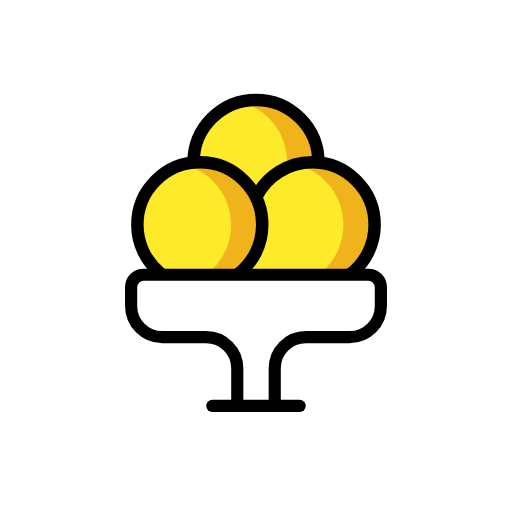
t = 0.00 s
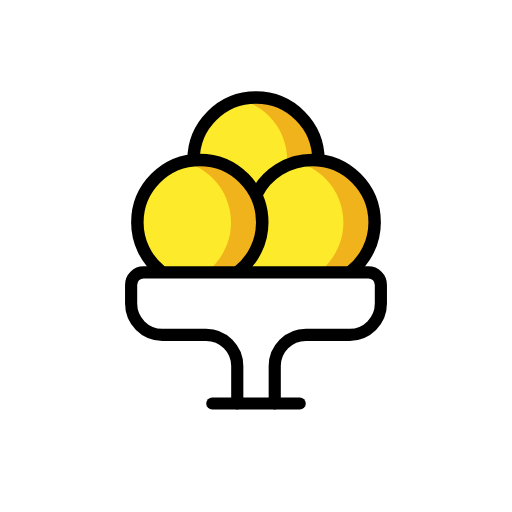
t = 0.48 s
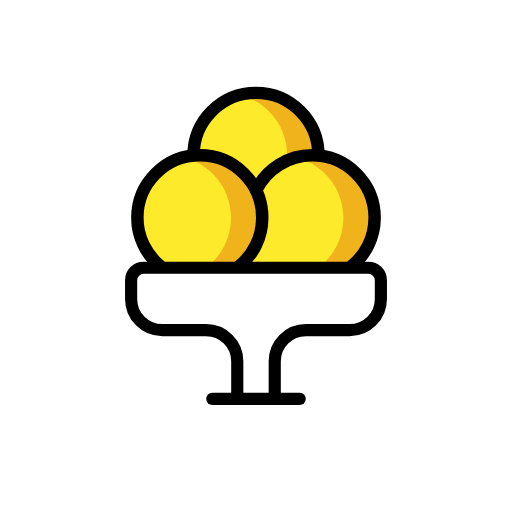
t = 1.43 s
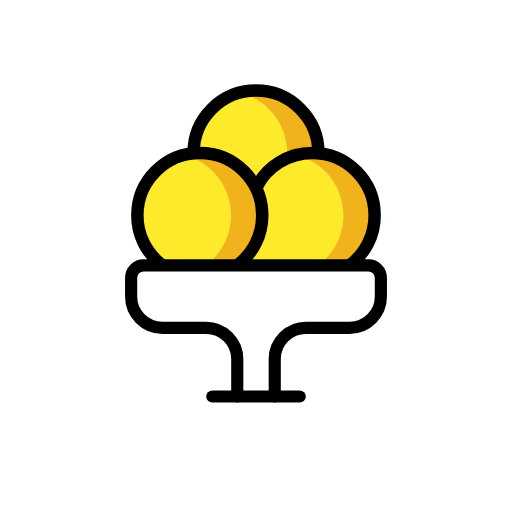
t = 1.90 s
t = 2.38 s: frame unchanged from t = 1.43 s, image omitted
t = 3.33 s: frame unchanged from t = 0.48 s, image omitted

The animated SVG that drew these frames (rendered in a browser with its animation timeline set to each time). Animation: 1 SMIL element (animateTransform=1); one cycle of 3.80 s, repeats indefinitely.

<?xml version='1.0' encoding='utf-8'?>
<svg xmlns="http://www.w3.org/2000/svg" id="emoji" viewBox="-5 -5 82 82" version="1.1" width="200" height="200" role="img">
  <title>OpenMoji: ice cream</title><g><g id="color">
    <ellipse cx="35.9995" cy="21.0014" rx="9.9997" ry="10.0004" transform="matrix(0.7071 -0.7071 0.7071 0.7071 -4.3062 31.6067)" fill="#FCEA2B" />
    <path fill="#F1B31C" d="M43.0703,13.9375c-2.5937-2.5937-6.2578-3.4551-9.5713-2.6016c1.6748,0.4317,3.2608,1.2911,4.5713,2.6016 c3.9063,3.9063,3.9063,10.2378,0.001,14.1421c-1.3106,1.311-2.8975,2.1724-4.5713,2.602c3.3135,0.8536,6.9766-0.0078,9.5713-2.602 C46.9766,24.1753,46.9766,17.8438,43.0703,13.9375z" />
    <path fill="#FCEA2B" d="M52.0703,23.9297c3.9063,3.9043,3.9063,10.2363,0.001,14.1426C48.166,41.9766,39.9053,44.9043,36,41 c-3.9053-3.9062-1.9766-13.166,1.9287-17.0713S48.166,20.0234,52.0703,23.9297z" />
    <path fill="#F1B31C" d="M52.0703,23.9375c-2.5937-2.5937-6.2578-3.4551-9.5713-2.6016c1.6748,0.4317,3.2608,1.2911,4.5713,2.6016 c3.9063,3.9063,3.9063,10.2383,0.001,14.1426c-1.3106,1.3105-2.8975,2.1719-4.5713,2.6015 c3.3135,0.8536,6.9766-0.0078,9.5713-2.6015C55.9766,34.1758,55.9766,27.8438,52.0703,23.9375z" />
    <ellipse cx="26.9992" cy="31.0022" rx="9.9999" ry="10.0006" transform="matrix(0.7071 -0.7071 0.7071 0.7071 -14.014 28.1716)" fill="#FCEA2B" />
    <path fill="#F1B31C" d="M34.0703,23.9375c-2.5937-2.5937-6.2578-3.4551-9.5713-2.6016c1.6748,0.4317,3.2608,1.2911,4.5713,2.6016 c3.9063,3.9063,3.9063,10.2383,0.001,14.1426c-1.3106,1.3105-2.8975,2.1719-4.5713,2.6015 c3.3135,0.8536,6.9766-0.0078,9.5713-2.6015C37.9766,34.1758,37.9766,27.8438,34.0703,23.9375z" />
    <path fill="#FFFFFF" d="M33,60v-6c0-2.7617-2.2393-5-5-5h-4h-3c-2.7607,0-5-2.2383-5-5v-3c0-1.1045,0.8955-2,2-2h36 c1.1045,0,2,0.8955,2,2v3c0,2.7617-2.2393,5-5,5h-3h-4c-2.7607,0-5,2.2383-5,5v6" />
  </g>
  <g id="hair" />
  <g id="skin" />
  <g id="skin-shadow" />
  <g id="line">
    <path fill="none" stroke="#000000" stroke-linecap="round" stroke-linejoin="round" stroke-miterlimit="10" stroke-width="2" d="M26,21c0-5.5228,4.4772-10,10-10s10,4.4772,10,10" />
    <path fill="none" stroke="#000000" stroke-linecap="round" stroke-linejoin="round" stroke-miterlimit="10" stroke-width="2" d="M36.0657,26.5031C37.7119,23.2387,41.0947,21,45,21c5.5225,0,10,4.4766,10,10c0,3.1787-1.4829,6.0107-3.7946,7.8423" />
    <path fill="none" stroke="#000000" stroke-linecap="round" stroke-linejoin="round" stroke-miterlimit="10" stroke-width="2" d="M20.6391,38.7165C18.4166,36.8823,17,34.1066,17,31c0-5.5228,4.4772-10,10-10s10,4.4772,10,10 c0,3.1784-1.4828,6.0105-3.7945,7.8421" />
    <path fill="none" stroke="#000000" stroke-linecap="round" stroke-linejoin="round" stroke-miterlimit="10" stroke-width="1.9467" d="M33,60v-6c0-2.7617-2.2393-5-5-5h-4h-3c-2.7607,0-5-2.2383-5-5v-3c0-1.1045,0.8955-2,2-2h36c1.1045,0,2,0.8955,2,2v3 c0,2.7617-2.2393,5-5,5h-3h-4c-2.7607,0-5,2.2383-5,5v6" />
    <line x1="29" x2="43" y1="60" y2="60" fill="none" stroke="#000000" stroke-linecap="round" stroke-linejoin="round" stroke-miterlimit="10" stroke-width="1.9467" />
  </g>
<animateTransform attributeName="transform" type="translate" values="0 0;0 -1.5;0 0" dur="3.8s" repeatCount="indefinite" /></g></svg>
